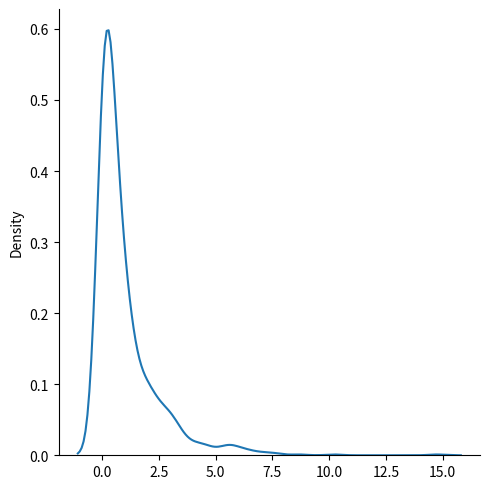

Here is the Python script that generated this plot:
from numpy import random
import matplotlib.pyplot as plt
import seaborn as sns

x = random.chisquare(df=2, size=(2, 3))
print(x)

y = sns.displot(random.chisquare(df=1, size=1000), kind="kde")
plt.show()
